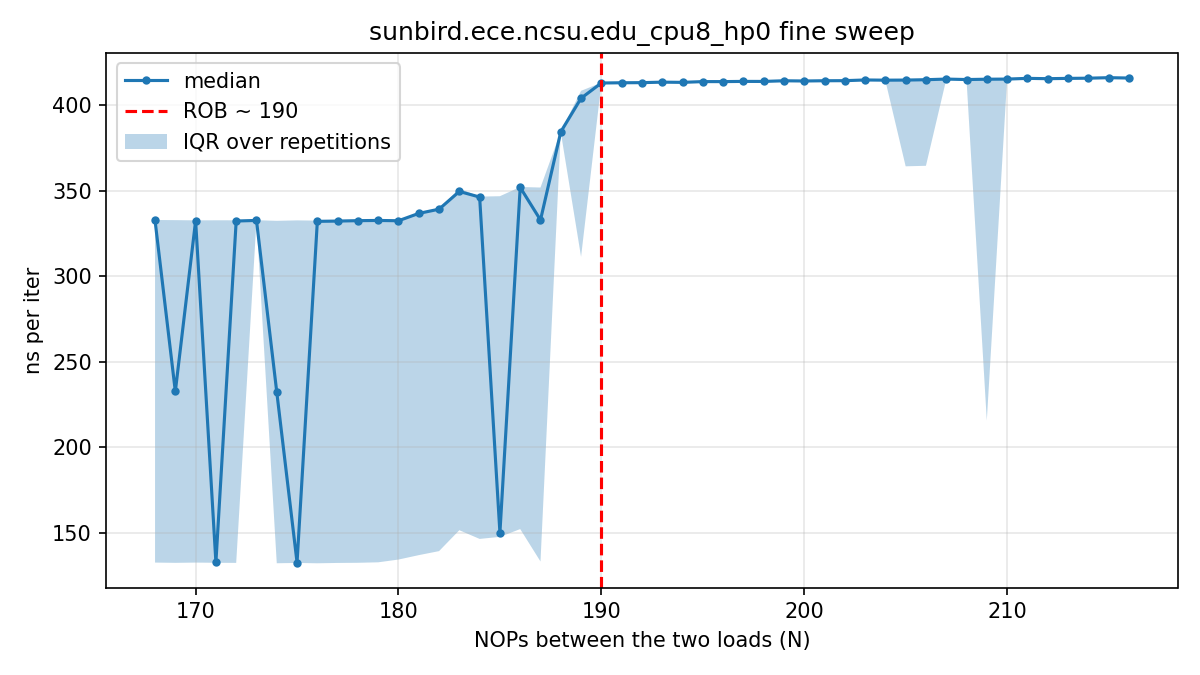

The file beside this chart, header and first rows:
# core=8 buf_MiB=512 iters=20000 reps=30…
nops, rep, tsc_per_iter, ns_per_iter
168, 0, 831.6, 332.7
169, 0, 330.5, 132.2
170, 0, 831.2, 332.5
171, 0, 831.5, 332.6
172, 0, 331, 132.4
173, 0, 831.4, 332.6
174, 0, 830.1, 332.1
175, 0, 330.2, 132.1
176, 0, 831.2, 332.5
177, 0, 830.4, 332.2
178, 0, 330.7, 132.3
179, 0, 831, 332.4
180, 0, 331, 132.4
181, 0, 341.8, 136.7
182, 0, 847.5, 339
183, 0, 873.1, 349.2
184, 0, 865.3, 346.1
185, 0, 371.2, 148.5
186, 0, 879.3, 351.7
187, 0, 382.3, 152.9
188, 0, 961.2, 384.5
189, 0, 1031, 412.5
190, 0, 1031, 412.4
191, 0, 1033, 413.1
192, 0, 1032, 413
193, 0, 1033, 413.1
194, 0, 1033, 413.1
195, 0, 1033, 413.1
196, 0, 1536, 614.2
197, 0, 1034, 413.6
198, 0, 1034, 413.8
199, 0, 1035, 414.2
200, 0, 1035, 413.9
201, 0, 1035, 414.1
202, 0, 1035, 414
203, 0, 1037, 415
204, 0, 1035, 413.9
205, 0, 1036, 414.5
206, 0, 1036, 414.4
207, 0, 536.7, 214.7
208, 0, 1037, 414.9
209, 0, 1038, 415.1
210, 0, 536.6, 214.6
211, 0, 1039, 415.4
212, 0, 1038, 415.1
213, 0, 1039, 415.5
214, 0, 538.9, 215.6
215, 0, 1040, 416
216, 0, 1040, 415.8
168, 1, 330.9, 132.4
169, 1, 831.3, 332.6
170, 1, 830.9, 332.4
171, 1, 330.7, 132.3
172, 1, 831.4, 332.6
173, 1, 831.6, 332.7
174, 1, 330.1, 132.1
175, 1, 831.3, 332.5
176, 1, 328.1, 131.3
177, 1, 330.8, 132.3
... 1,411 more rows
